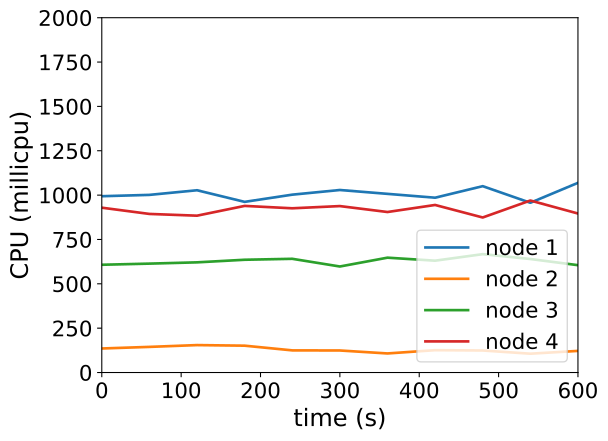

Source data for this figure (header and first rows):
timestamp, ppgcc-m02_pod_amount, ppgcc-m02_memory, ppgcc-m02_cpu, ppgcc-m03_pod_amount, ppgcc-m03_memory, ppgcc-m03_cpu, ppgcc-m04_pod_amount, ppgcc-m04_memory, ppgcc-m04_cpu, ppgcc-m05_pod_amount, ppgcc-m05_memory, ppgcc-m05_cpu
0, 5, 1066180, 993783912, 5, 1037996, 135470954, 5, 1061868, 607400645, 5, 1138556, 929138515
60, 5, 1069348, 1001305530, 5, 1037732, 144479725, 5, 1060944, 613847438, 5, 1135520, 893917628
120, 5, 1064596, 1027428559, 5, 1039184, 154619184, 5, 1060680, 621010965, 5, 1140536, 884064304
180, 5, 1062880, 961930823, 5, 1039844, 151296760, 5, 1063716, 635615456, 5, 1144232, 939173078
240, 5, 1066840, 1002529781, 5, 1039184, 124862641, 5, 1062264, 640987221, 5, 1141460, 925741099
300, 5, 1071460, 1028820459, 5, 1040636, 124218275, 5, 1060416, 597619536, 5, 1141460, 938162214
360, 5, 1066708, 1007067467, 5, 1039976, 107498780, 5, 1061868, 647371172, 5, 1141328, 904718765
420, 5, 1066312, 985361532, 5, 1040504, 125996987, 5, 1062396, 630402266, 5, 1141460, 944474554
480, 5, 1067500, 1050443817, 5, 1039844, 124188360, 5, 1064244, 667211922, 5, 1140404, 873883693
540, 5, 1064200, 956812937, 5, 1040108, 106095617, 5, 1064508, 639836654, 5, 1141592, 969536944
600, 5, 1068028, 1069222647, 5, 1041164, 121891305, 5, 1063716, 605077449, 5, 1140404, 896298758
